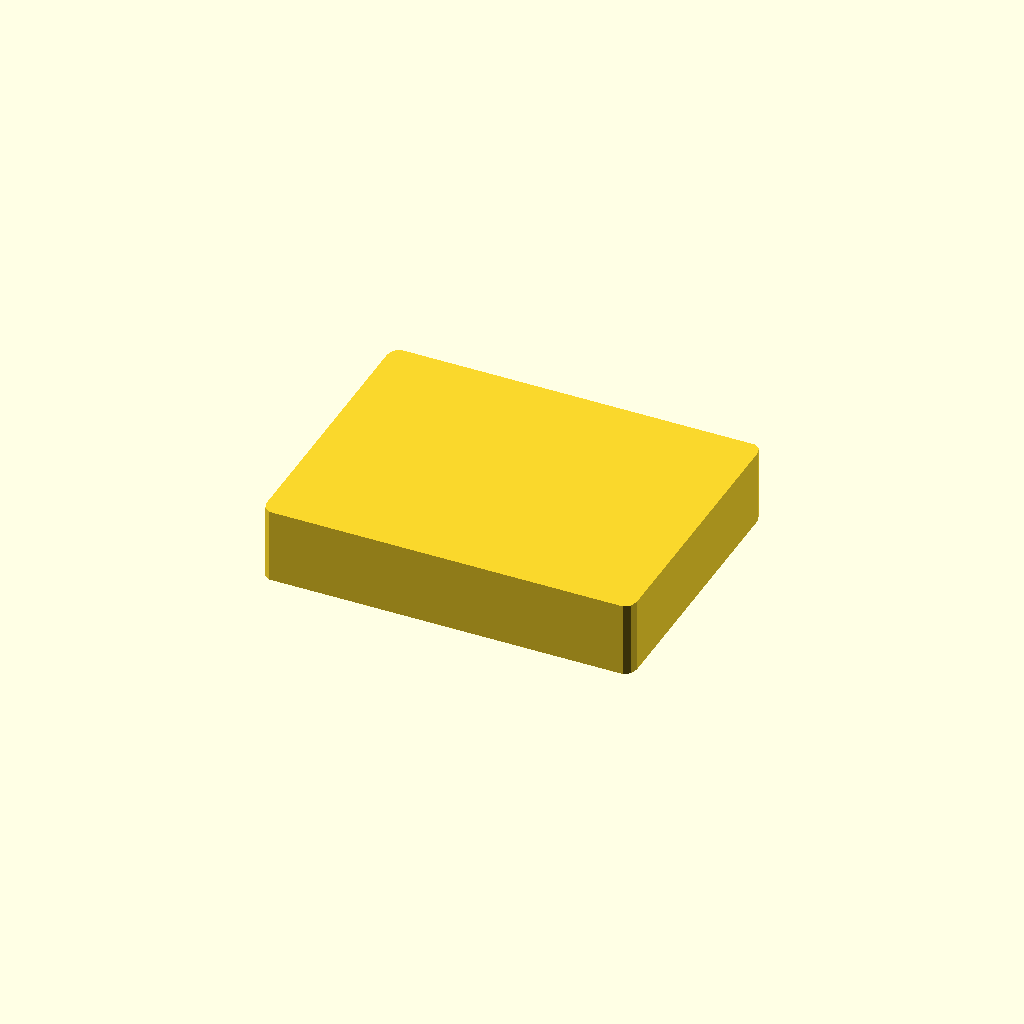
Cell 1: rendered with the file's own defaults.
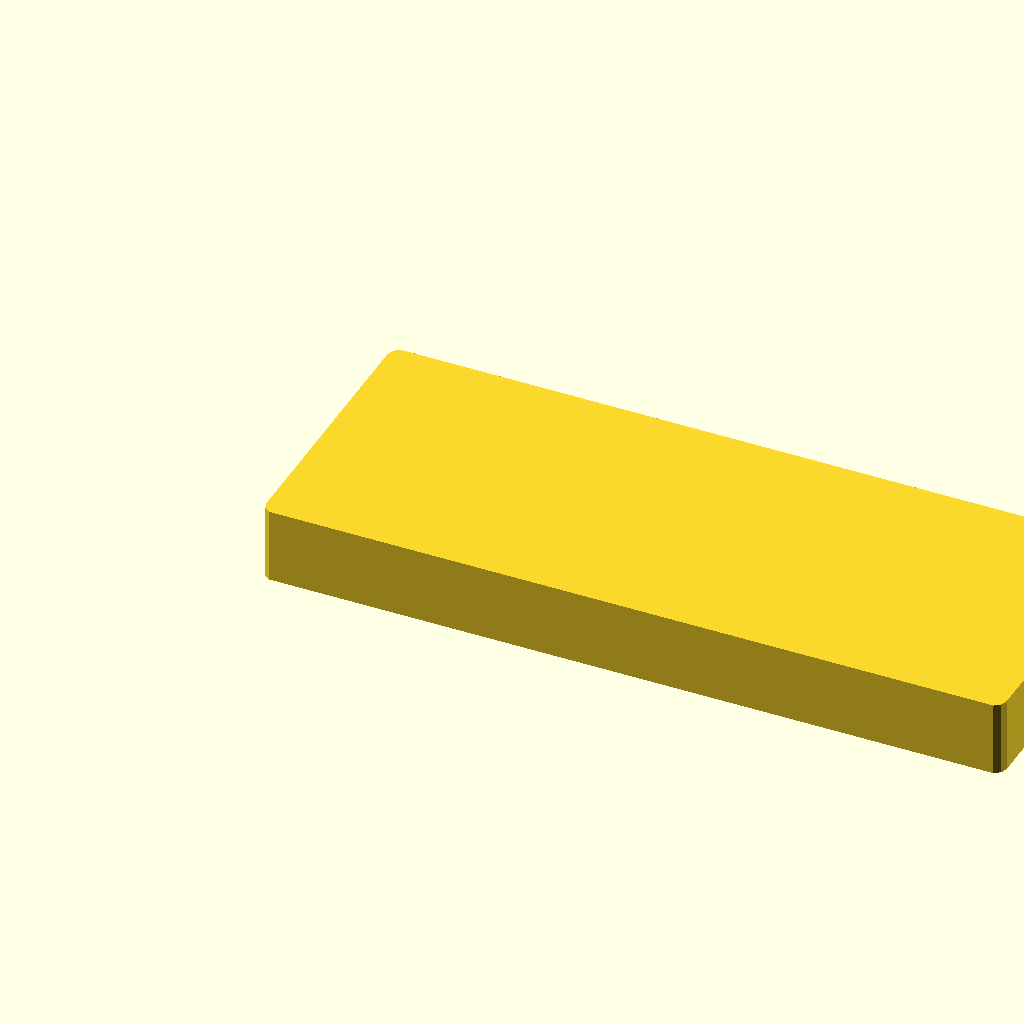
Cell 2: length = 188 (everything else at default).
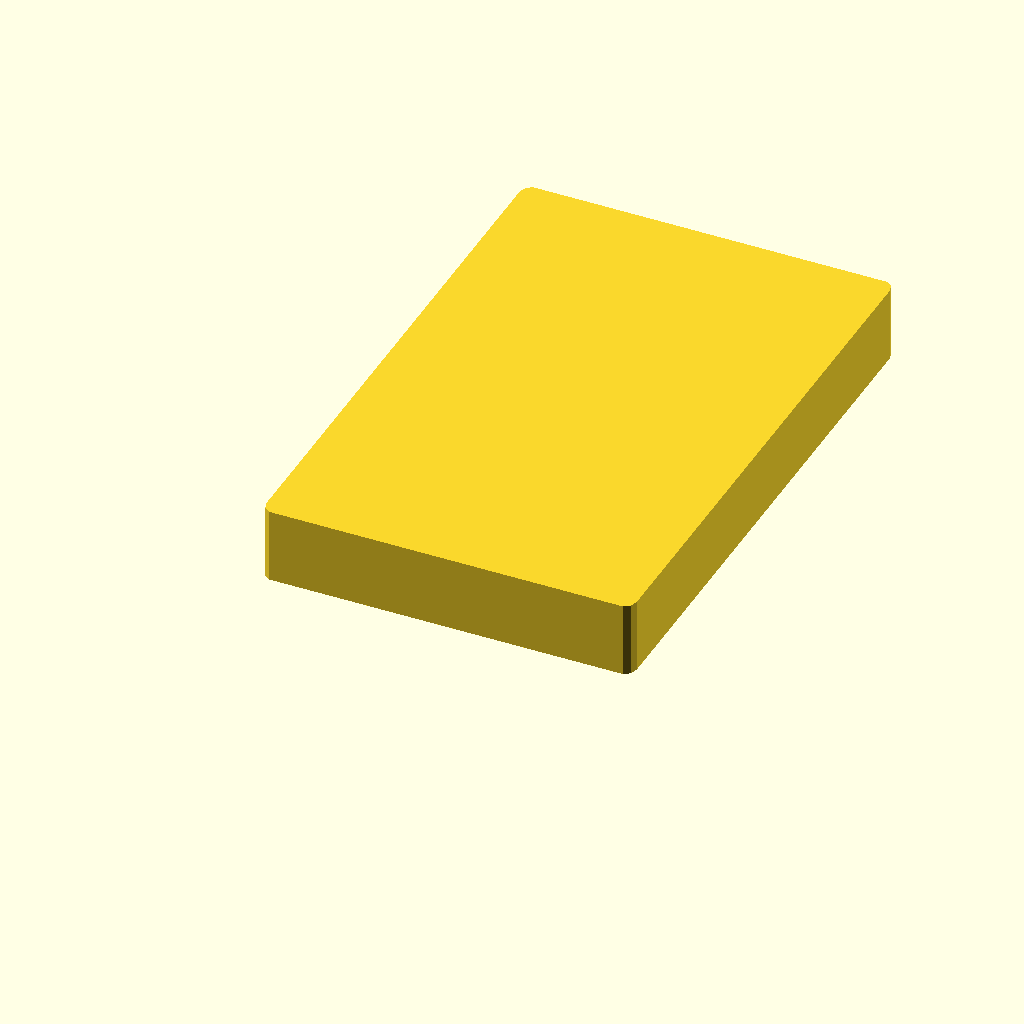
Cell 3 — width set to 144, the other parameters unchanged.
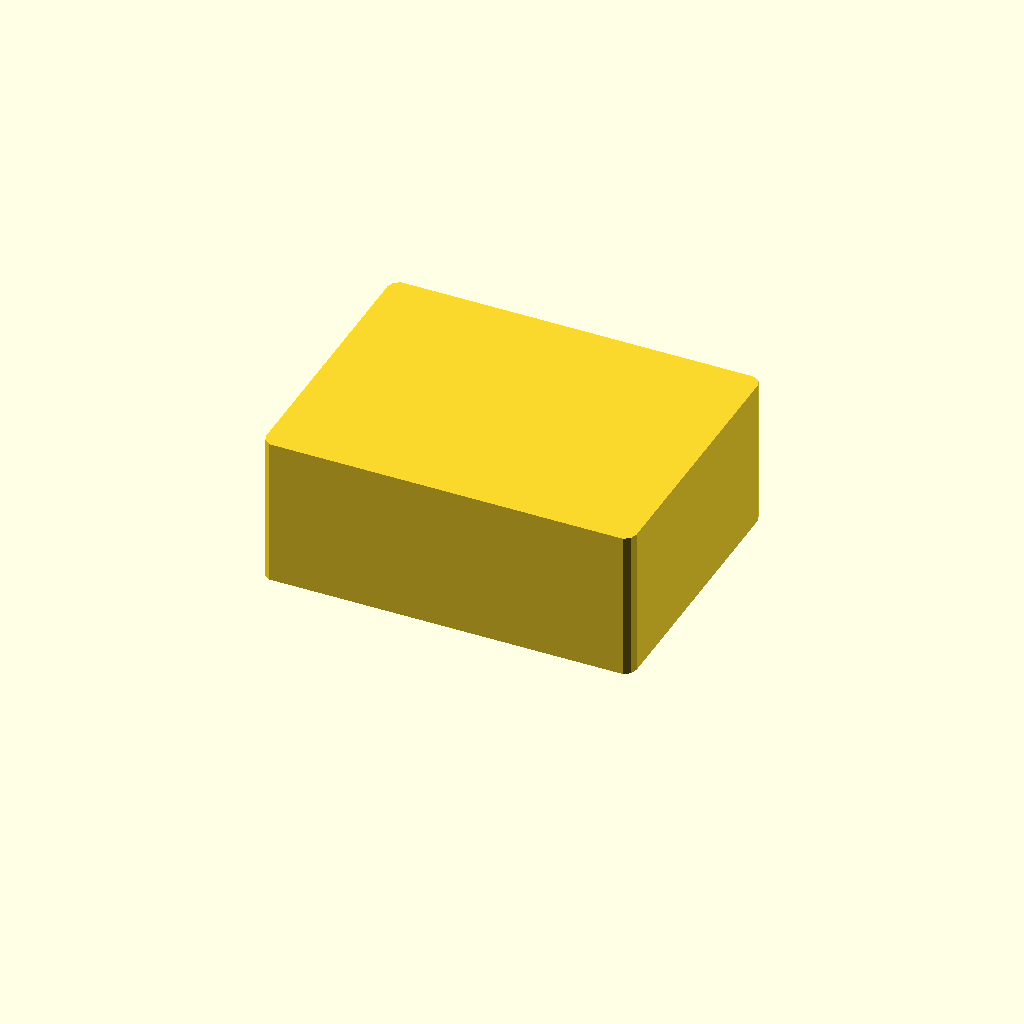
Cell 4: height = 38 (everything else at default).
All cells are drawn from one camera (rotation 55°, 0°, 25°, orthographic, colour scheme Cornfield), so only the parameter changes between them.
The OpenSCAD source (src/brass-birmingham/card_spacer.scad):
include <../../lib/primitive/rounded_cube.scad>

length = 94;
width = 72;
height = 19;

rounded_cube([length, width, height], flat_top=true, flat_bottom=true);
Customizer parameters (derived from the source; name, type, default, range or options):
length: number, default 94
width: number, default 72
height: number, default 19
